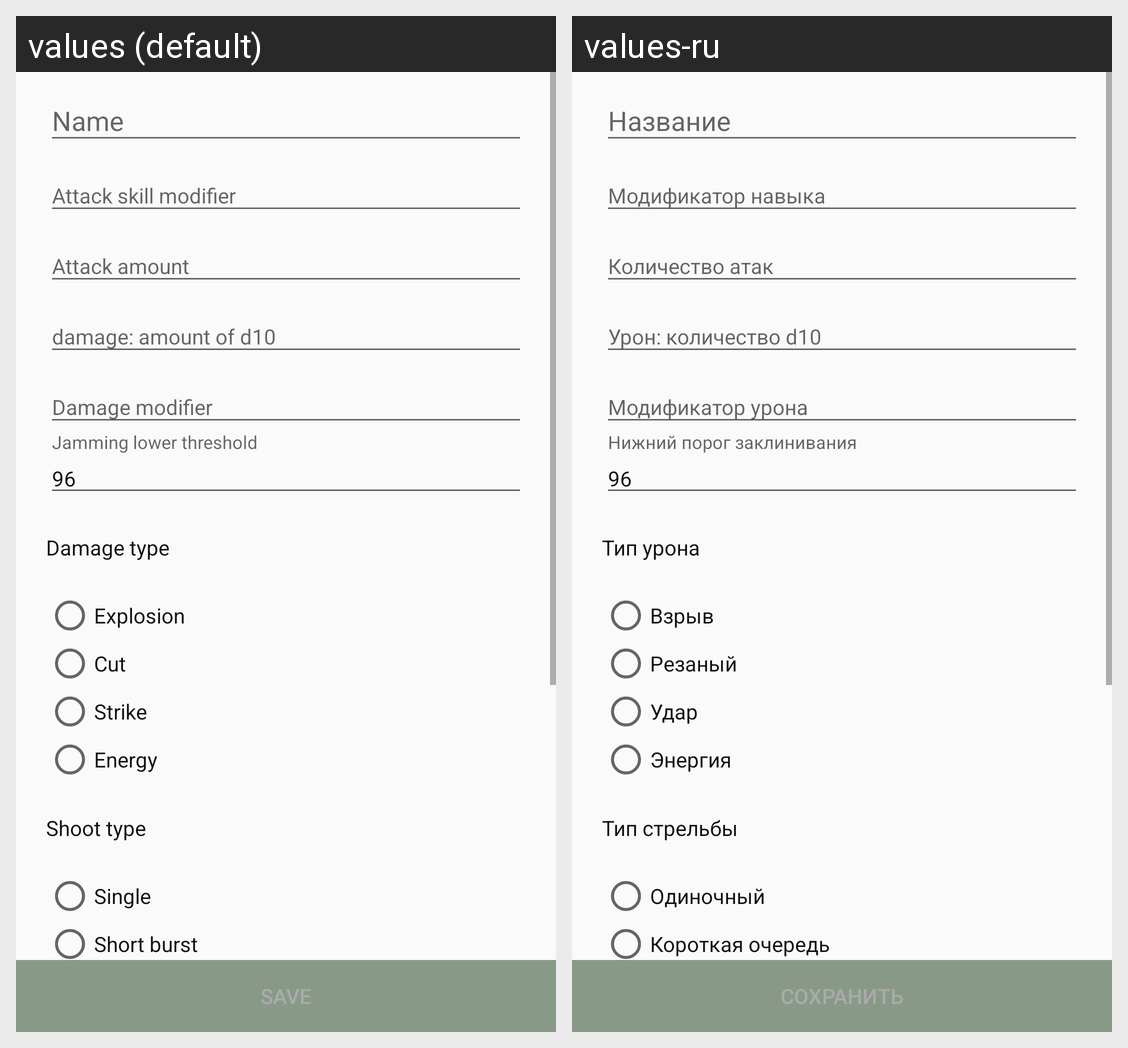

This grid shows one Android layout under two languages. Give, for every string resource on the screen, its name, the default text and each shown locale's text.
Android screen res/layout/fragment_add_edit_weapon.xml rendered under 2 locales, left to right: values (default), values-ru. Device: Nexus 5 (rendered at 1080×1920; each locale shown at half size, 540×960, under a caption strip naming it); theme AppTheme.
Strings drawn on this screen, with the default value and each locale's value (text and hints the layout hard-codes, and strings that could not be matched under every locale, appear in the picture but are not listed):

default_misfire
  values: 96
  values-ru: 96  [not translated; the default value is used]

damage_type
  values: Damage type
  values-ru: Тип урона

explosion
  values: Explosion
  values-ru: Взрыв

cut
  values: Cut
  values-ru: Резаный

strike
  values: Strike
  values-ru: Удар

energy
  values: Energy
  values-ru: Энергия

burst_type
  values: Shoot type
  values-ru: Тип стрельбы

single
  values: Single
  values-ru: Одиночный

short_burst
  values: Short burst
  values-ru: Короткая очередь

save
  values: Save
  values-ru: Сохранить
